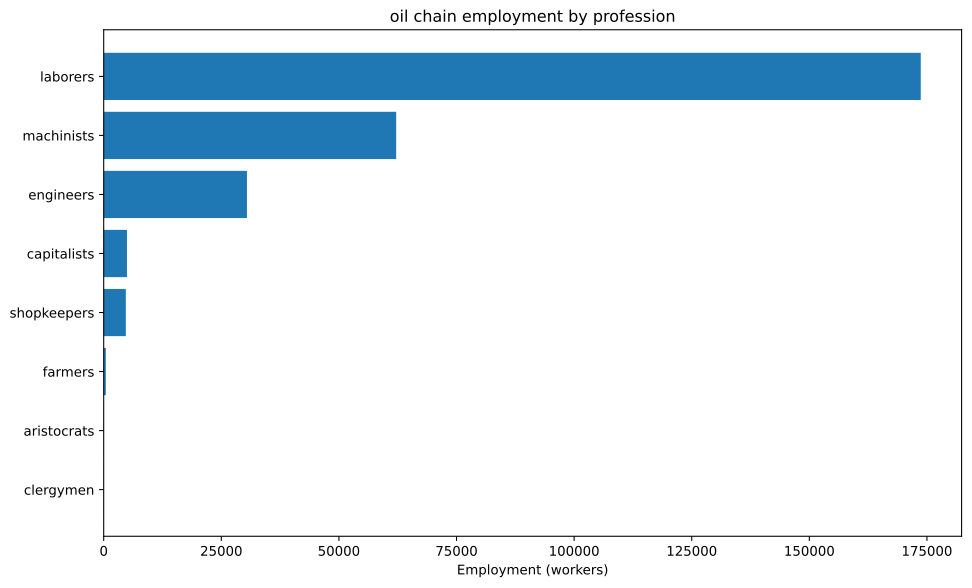

The file beside this chart, header and first rows:
config, building, profession, employment
building_tooling_workshops+pm_rubber_gri…, building_tooling_workshops, engineers, 513.2
building_tooling_workshops+pm_rubber_gri…, building_tooling_workshops, laborers, 3079
building_tooling_workshops+pm_rubber_gri…, building_tooling_workshops, machinists, 1026
building_tooling_workshops+pm_rubber_gri…, building_tooling_workshops, shopkeepers, 513.2
building_paper_mills+pm_bleached_paper+p…, building_paper_mills, engineers, 74.38
building_paper_mills+pm_bleached_paper+p…, building_paper_mills, laborers, 446.3
building_paper_mills+pm_bleached_paper+p…, building_paper_mills, machinists, 148.8
building_paper_mills+pm_bleached_paper+p…, building_paper_mills, shopkeepers, 74.38
building_chemical_plants+pm_improved_fer…, building_chemical_plants, capitalists, 21.25
building_chemical_plants+pm_improved_fer…, building_chemical_plants, engineers, 212.5
building_chemical_plants+pm_improved_fer…, building_chemical_plants, laborers, 425
building_chemical_plants+pm_improved_fer…, building_chemical_plants, machinists, 318.8
building_explosives_factory+pm_vacuum_ev…, building_explosives_factory, capitalists, 74.38
building_explosives_factory+pm_vacuum_ev…, building_explosives_factory, engineers, 892.6
building_explosives_factory+pm_vacuum_ev…, building_explosives_factory, laborers, 1860
building_explosives_factory+pm_vacuum_ev…, building_explosives_factory, machinists, 743.8
building_steel_mills+pm_open_hearth_proc…, building_steel_mills, capitalists, 157.1
building_steel_mills+pm_open_hearth_proc…, building_steel_mills, engineers, 1178
building_steel_mills+pm_open_hearth_proc…, building_steel_mills, laborers, 3927
building_steel_mills+pm_open_hearth_proc…, building_steel_mills, machinists, 1963
building_motor_industry+pm_steam_engines…, building_motor_industry, capitalists, 525.6
building_motor_industry+pm_steam_engines…, building_motor_industry, engineers, 2628
building_motor_industry+pm_steam_engines…, building_motor_industry, laborers, 13140
building_motor_industry+pm_steam_engines…, building_motor_industry, machinists, 7884
building_coal_mine+pm_condensing_engine_…, building_coal_mine, engineers, 2933
building_coal_mine+pm_condensing_engine_…, building_coal_mine, laborers, 17595
building_coal_mine+pm_condensing_engine_…, building_coal_mine, machinists, 5865
building_coal_mine+pm_condensing_engine_…, building_coal_mine, shopkeepers, 2933
building_iron_mine+pm_condensing_engine_…, building_iron_mine, engineers, 923.3
building_iron_mine+pm_condensing_engine_…, building_iron_mine, laborers, 5540
building_iron_mine+pm_condensing_engine_…, building_iron_mine, machinists, 1847
building_iron_mine+pm_condensing_engine_…, building_iron_mine, shopkeepers, 923.3
building_sulfur_mine+pm_condensing_engin…, building_sulfur_mine, engineers, 235.1
building_sulfur_mine+pm_condensing_engin…, building_sulfur_mine, laborers, 1411
building_sulfur_mine+pm_condensing_engin…, building_sulfur_mine, machinists, 470.2
building_sulfur_mine+pm_condensing_engin…, building_sulfur_mine, shopkeepers, 235.1
building_dye_plantation+automatic_irriga…, building_dye_plantation, aristocrats, 2.975
building_dye_plantation+automatic_irriga…, building_dye_plantation, clergymen, 2.975
building_dye_plantation+automatic_irriga…, building_dye_plantation, farmers, 35.7
building_dye_plantation+automatic_irriga…, building_dye_plantation, laborers, 89.26
building_dye_plantation+automatic_irriga…, building_dye_plantation, machinists, 14.88
building_power_plant+pm_hydroelectric_pl…, building_power_plant, capitalists, 1.116
building_power_plant+pm_hydroelectric_pl…, building_power_plant, engineers, 5.355
building_power_plant+pm_hydroelectric_pl…, building_power_plant, laborers, 11.16
building_power_plant+pm_hydroelectric_pl…, building_power_plant, machinists, 8.033
building_logging_camp+pm_electric_saw_mi…, building_logging_camp, engineers, 22.31
building_logging_camp+pm_electric_saw_mi…, building_logging_camp, laborers, 133.9
building_logging_camp+pm_electric_saw_mi…, building_logging_camp, machinists, 44.63
building_logging_camp+pm_electric_saw_mi…, building_logging_camp, shopkeepers, 22.31
building_rubber_plantation+automatic_irr…, building_rubber_plantation, aristocrats, 34.22
building_rubber_plantation+automatic_irr…, building_rubber_plantation, clergymen, 34.22
building_rubber_plantation+automatic_irr…, building_rubber_plantation, farmers, 410.6
building_rubber_plantation+automatic_irr…, building_rubber_plantation, laborers, 1026
building_rubber_plantation+automatic_irr…, building_rubber_plantation, machinists, 171.1
building_oil_rig+pm_steam_derricks+pm_ro…, building_oil_rig, capitalists, 4167
building_oil_rig+pm_steam_derricks+pm_ro…, building_oil_rig, engineers, 20833
building_oil_rig+pm_steam_derricks+pm_ro…, building_oil_rig, laborers, 125000
building_oil_rig+pm_steam_derricks+pm_ro…, building_oil_rig, machinists, 41667
